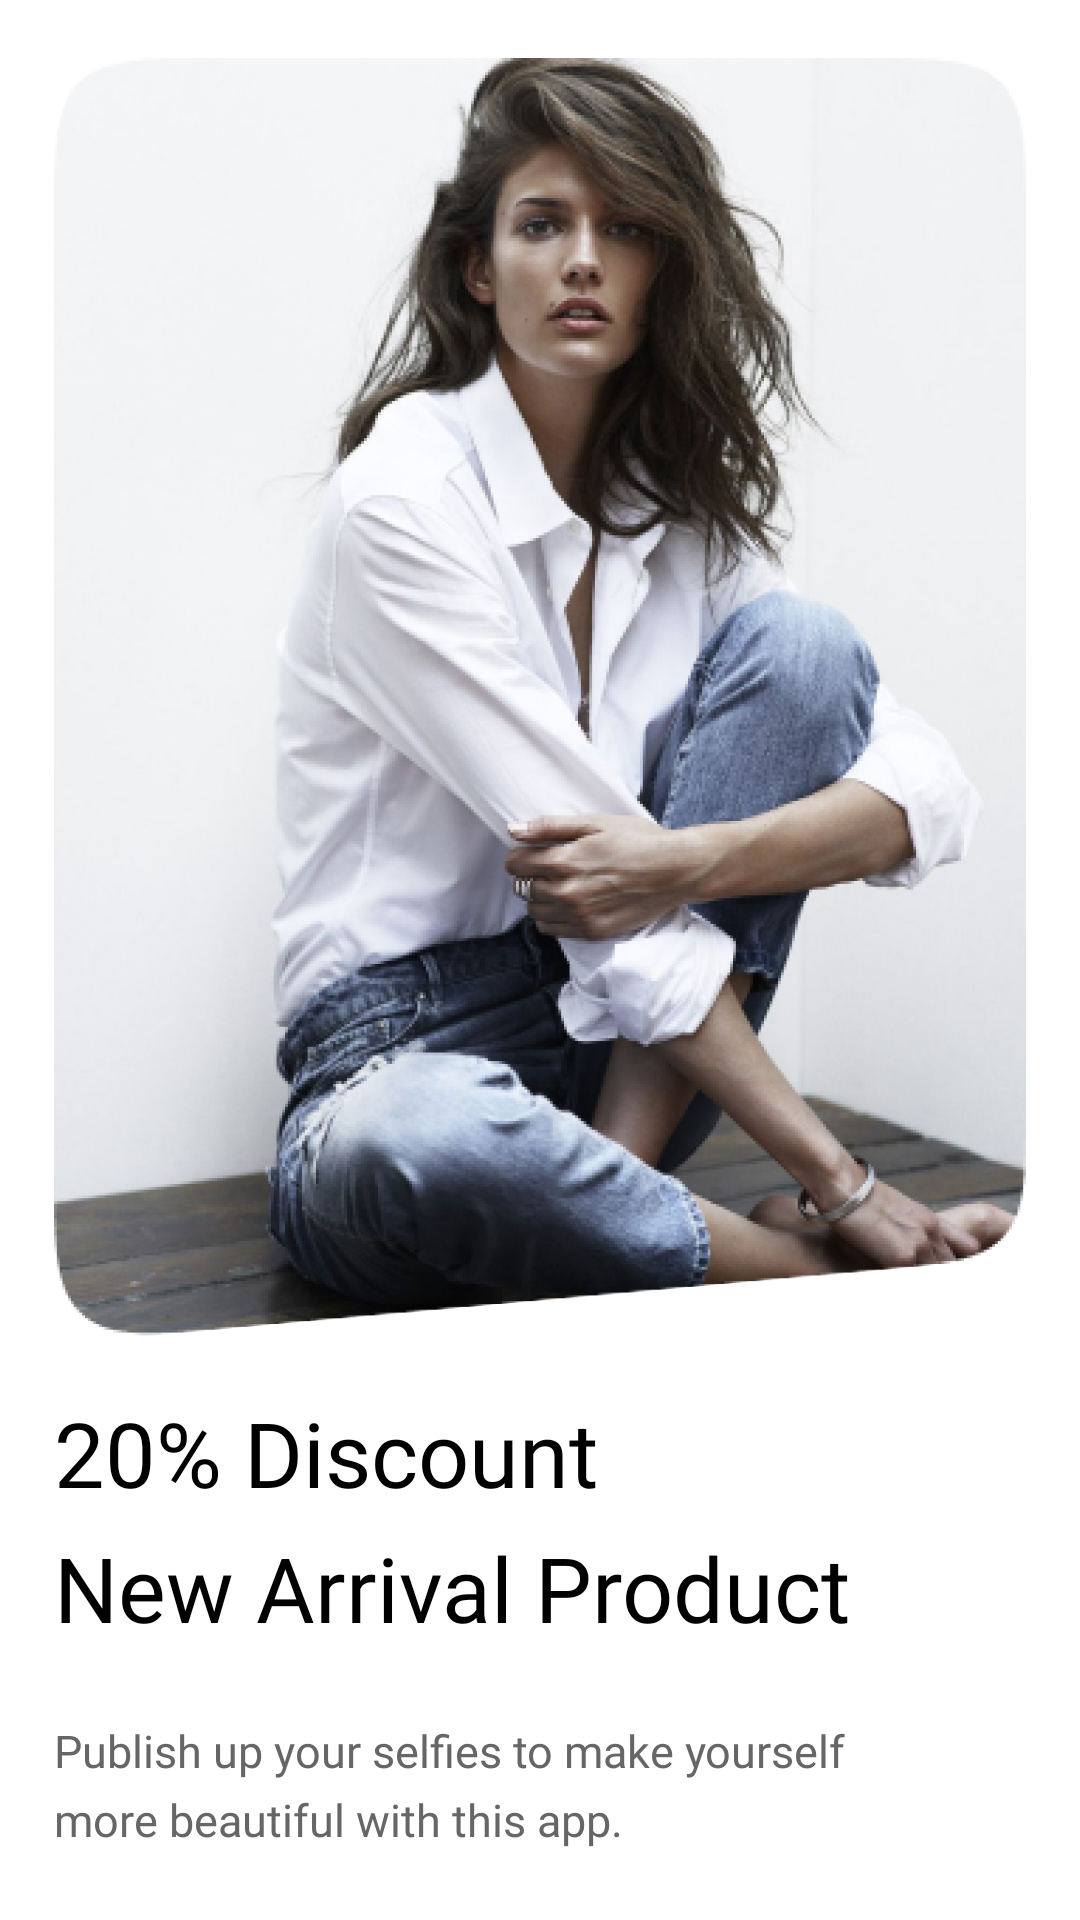

Android layout source for this screen:
<!-- AndroidManifest.xml: application theme Theme.EcommerceApp -->
<!-- res/layout/fragment_on_boarding_one.xml -->
<?xml version="1.0" encoding="utf-8"?>
<layout xmlns:android="http://schemas.android.com/apk/res/android"
    xmlns:app="http://schemas.android.com/apk/res-auto"
    xmlns:tools="http://schemas.android.com/tools">

    <androidx.constraintlayout.widget.ConstraintLayout
        android:layout_width="match_parent"
        android:layout_height="match_parent"
        tools:context=".onBoardingOne">

        <androidx.constraintlayout.widget.Guideline
            android:id="@+id/guideline20"
            android:layout_width="wrap_content"
            android:layout_height="wrap_content"
            android:orientation="vertical"
            app:layout_constraintGuide_percent="0.05" />

        <androidx.constraintlayout.widget.Guideline
            android:id="@+id/guideline23"
            android:layout_width="wrap_content"
            android:layout_height="wrap_content"
            android:orientation="vertical"
            app:layout_constraintGuide_percent="0.95" />

        <androidx.constraintlayout.widget.Guideline
            android:id="@+id/guideline32"
            android:layout_width="wrap_content"
            android:layout_height="wrap_content"
            android:orientation="horizontal"
            app:layout_constraintGuide_percent="0.03" />

        <androidx.constraintlayout.widget.Guideline
            android:id="@+id/guideline34"
            android:layout_width="wrap_content"
            android:layout_height="wrap_content"
            android:orientation="horizontal"
            app:layout_constraintGuide_percent="0.7" />

        <ImageView
            android:id="@+id/imageView3"
            android:layout_width="0dp"
            android:layout_height="0dp"
            android:scaleType="fitXY"
            android:src="@drawable/onboarding1"
            app:layout_constraintBottom_toTopOf="@+id/guideline34"
            app:layout_constraintEnd_toStartOf="@+id/guideline23"
            app:layout_constraintStart_toStartOf="@+id/guideline20"
            app:layout_constraintTop_toTopOf="@+id/guideline32"
            android:contentDescription="@string/welcome_image" />


        <TextView
            android:id="@+id/textView3"
            android:layout_width="0dp"
            android:layout_height="wrap_content"
            android:layout_marginTop="16dp"
            android:fontFamily="@font/montbold"
            android:lineHeight="@dimen/_45dp"
            android:text="@string/_20_discount_new_arrival_product"
            android:textColor="@color/black"
            android:textSize="@dimen/_30sp"
            app:layout_constraintEnd_toStartOf="@+id/guideline38"
            app:layout_constraintStart_toStartOf="@+id/guideline20"
            app:layout_constraintTop_toTopOf="@+id/guideline34" />

        <androidx.constraintlayout.widget.Guideline
            android:id="@+id/guideline38"
            android:layout_width="wrap_content"
            android:layout_height="wrap_content"
            android:orientation="vertical"
            app:layout_constraintGuide_percent="0.88" />

        <TextView
            android:id="@+id/textView4"
            android:layout_width="0dp"
            android:layout_height="wrap_content"
            android:layout_marginTop="24dp"
            android:fontFamily="@font/montreglaur"
            android:lineHeight="@dimen/_23dp"
            android:text="@string/publish_up_your_selfies"
            android:textColor="@color/_666"
            android:textSize="@dimen/_15sp"
            app:layout_constraintEnd_toStartOf="@+id/guideline38"
            app:layout_constraintHorizontal_bias="0.0"
            app:layout_constraintStart_toStartOf="@+id/guideline20"
            app:layout_constraintTop_toBottomOf="@+id/textView3" />

        <androidx.constraintlayout.widget.Guideline
            android:id="@+id/guideline39"
            android:layout_width="wrap_content"
            android:layout_height="wrap_content"
            android:orientation="horizontal"
            app:layout_constraintGuide_percent="0.95" />

    </androidx.constraintlayout.widget.ConstraintLayout>
</layout>
<!-- resources referenced by this layout -->
<resources>
  <color name="_666">#FF666666</color>
  <color name="black">#FF000000</color>
  <dimen name="_15sp">15sp</dimen>
  <dimen name="_23dp">23dp</dimen>
  <dimen name="_30sp">30sp</dimen>
  <dimen name="_45dp">45dp</dimen>
  <!-- drawable onboarding1: png bitmap (drawable-hdpi, 384199 bytes) -->
  <string name="_20_discount_new_arrival_product">20% Discount\nNew Arrival Product</string>
  <string name="publish_up_your_selfies">Publish up your selfies to make yourself\nmore beautiful with this app.</string>
  <string name="welcome_image">Welcome Image</string>
  <style name="Theme.EcommerceApp" parent="Theme.MaterialComponents.Light.NoActionBar">
          
          <item name="colorPrimary">@color/purple_500</item>
          <item name="colorPrimaryVariant">@color/purple_700</item>
          <item name="colorOnPrimary">@color/white</item>
          
          <item name="colorSecondary">@color/teal_200</item>
          <item name="colorSecondaryVariant">@color/teal_700</item>
          <item name="colorOnSecondary">@color/black</item>
          
  
         <item name="android:windowLayoutInDisplayCutoutMode">shortEdges</item>
          <item name="android:windowTranslucentStatus">true</item>
  
          
      </style>
  <color name="purple_500">#FF6200EE</color>
  <color name="purple_700">#FF3700B3</color>
  <color name="white">#FFFFFFFF</color>
  <color name="teal_200">#FF03DAC5</color>
  <color name="teal_700">#FF018786</color>
</resources>
